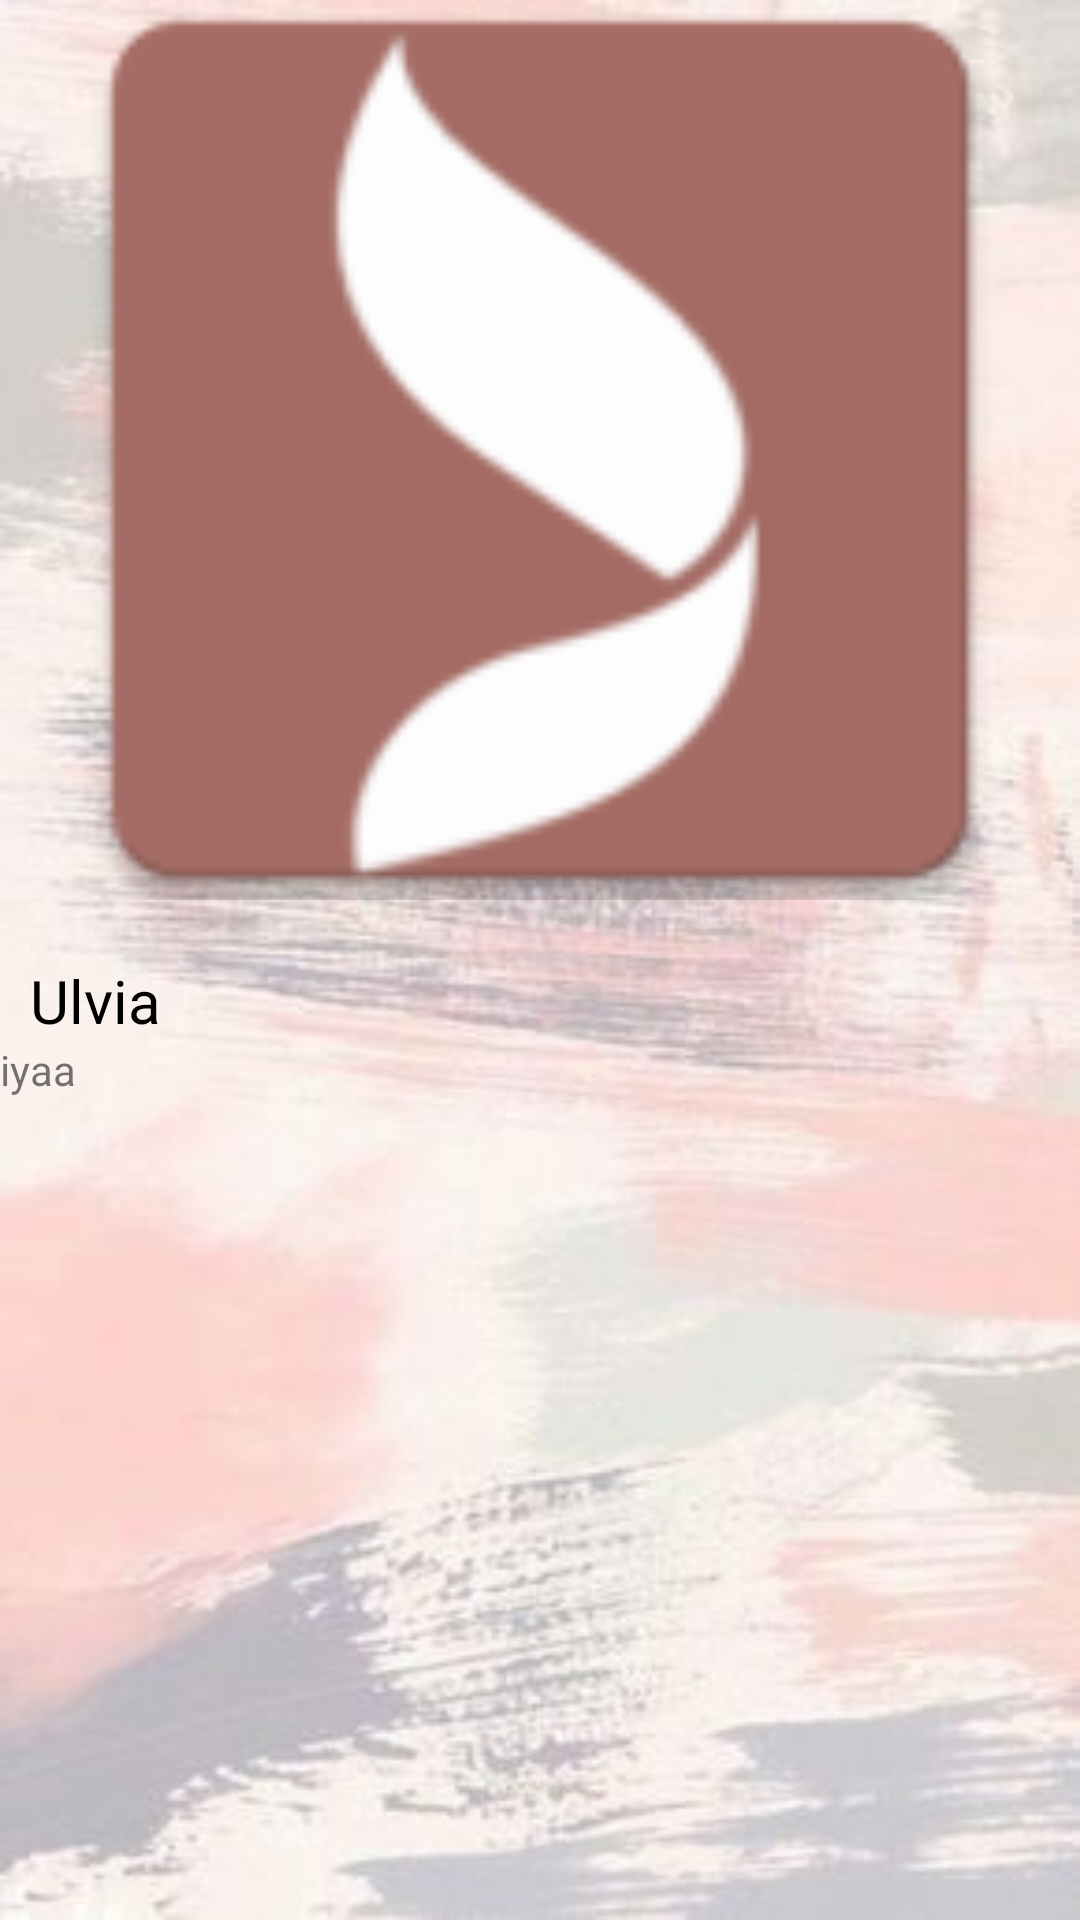

The Android layout XML behind this screen, and the referenced resources:
<!-- AndroidManifest.xml: application theme AppTheme -->
<!-- res/layout/activity_gallery.xml -->
<?xml version="1.0" encoding="utf-8"?>
<LinearLayout xmlns:android="http://schemas.android.com/apk/res/android"
              android:orientation="vertical"
              android:layout_width="match_parent"
              android:layout_height="match_parent"
                android:background="@drawable/bgrc"
                android:weightSum="100">

    <ImageView
        android:layout_width="match_parent"
        android:layout_height="0dp"
        android:layout_weight="70"
        android:id="@+id/image"
        android:scaleType="centerCrop"
        android:src="@mipmap/ic_launcher"/>

    <TextView
        android:layout_width="wrap_content"
        android:layout_height="wrap_content"
        android:id="@+id/image_description"
        android:layout_marginLeft="10dp"
        android:layout_marginTop="20dp"
        android:text="Ulvia "
        android:textSize="20sp"
        android:textColor="#000"
        />

    <TextView
        android:id="@+id/textView"
        android:layout_width="392dp"
        android:layout_height="164dp"
        android:text="iyaa" />


</LinearLayout>
<!-- resources referenced by this layout -->
<resources>
  <!-- drawable bgrc: jpg bitmap (drawable, 18568 bytes) -->
  <!-- mipmap ic_launcher: png bitmap (mipmap-hdpi, 1947 bytes) -->
  <style name="AppTheme" parent="Theme.AppCompat.Light.DarkActionBar">
          
          <item name="colorPrimary">@color/colorPrimary</item>
          <item name="colorPrimaryDark">@color/colorPrimaryDark</item>
          <item name="colorAccent">@color/colorAccent</item>
      </style>
  <!-- not gathered from this repository: default colours our renderer supplied (Android Studio template values) -->
  <color name="colorPrimary">#FF6200EE</color>
  <color name="colorPrimaryDark">#FF3700B3</color>
  <color name="colorAccent">#FF03DAC5</color>
</resources>
